Run: headless pygame with SDL's dummy video driver; simulated clock (each Clock.tick advances the game by its frame time, no real sleeping); random seed 0; keys injected as events and as key.get_pressed() state; no mouse input.
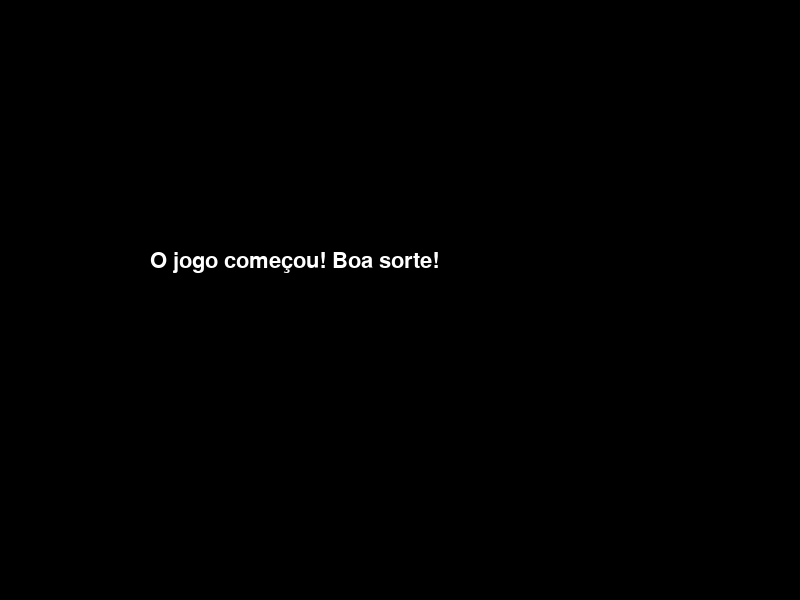
Frame 1 of 4 · flips 1–60 · no input
Frame 2 of 4 · flips 61–180 · tapped SPACE, RETURN · held RIGHT (→), D · screen unchanged from frame 1, image omitted
Frame 3 of 4 · flips 181–300 · held DOWN (↓), S · screen unchanged from frame 2, image omitted
Frame 4 of 4 · flips 301–420 · held LEFT (←), A, UP (↑), W · screen unchanged from frame 3, image omitted

The pygame program that drew these frames:

import pygame

pygame.init()

TELA = pygame.display.set_mode((800, 600))
pygame.display.set_caption("Meu Jogo")

BRANCO = (255, 255, 255)
PRETO = (0, 0, 0)
FONTE = pygame.font.SysFont("arial", 32)

def main():
    rodando = True
    while rodando:
        for evento in pygame.event.get():
            if evento.type == pygame.QUIT:
                rodando = False

        TELA.fill(PRETO)
        texto = FONTE.render("O jogo começou! Boa sorte!", True, BRANCO)
        TELA.blit(texto, (150, 250))
        pygame.display.update()

    pygame.quit()

if __name__ == "__main__":
    main()
